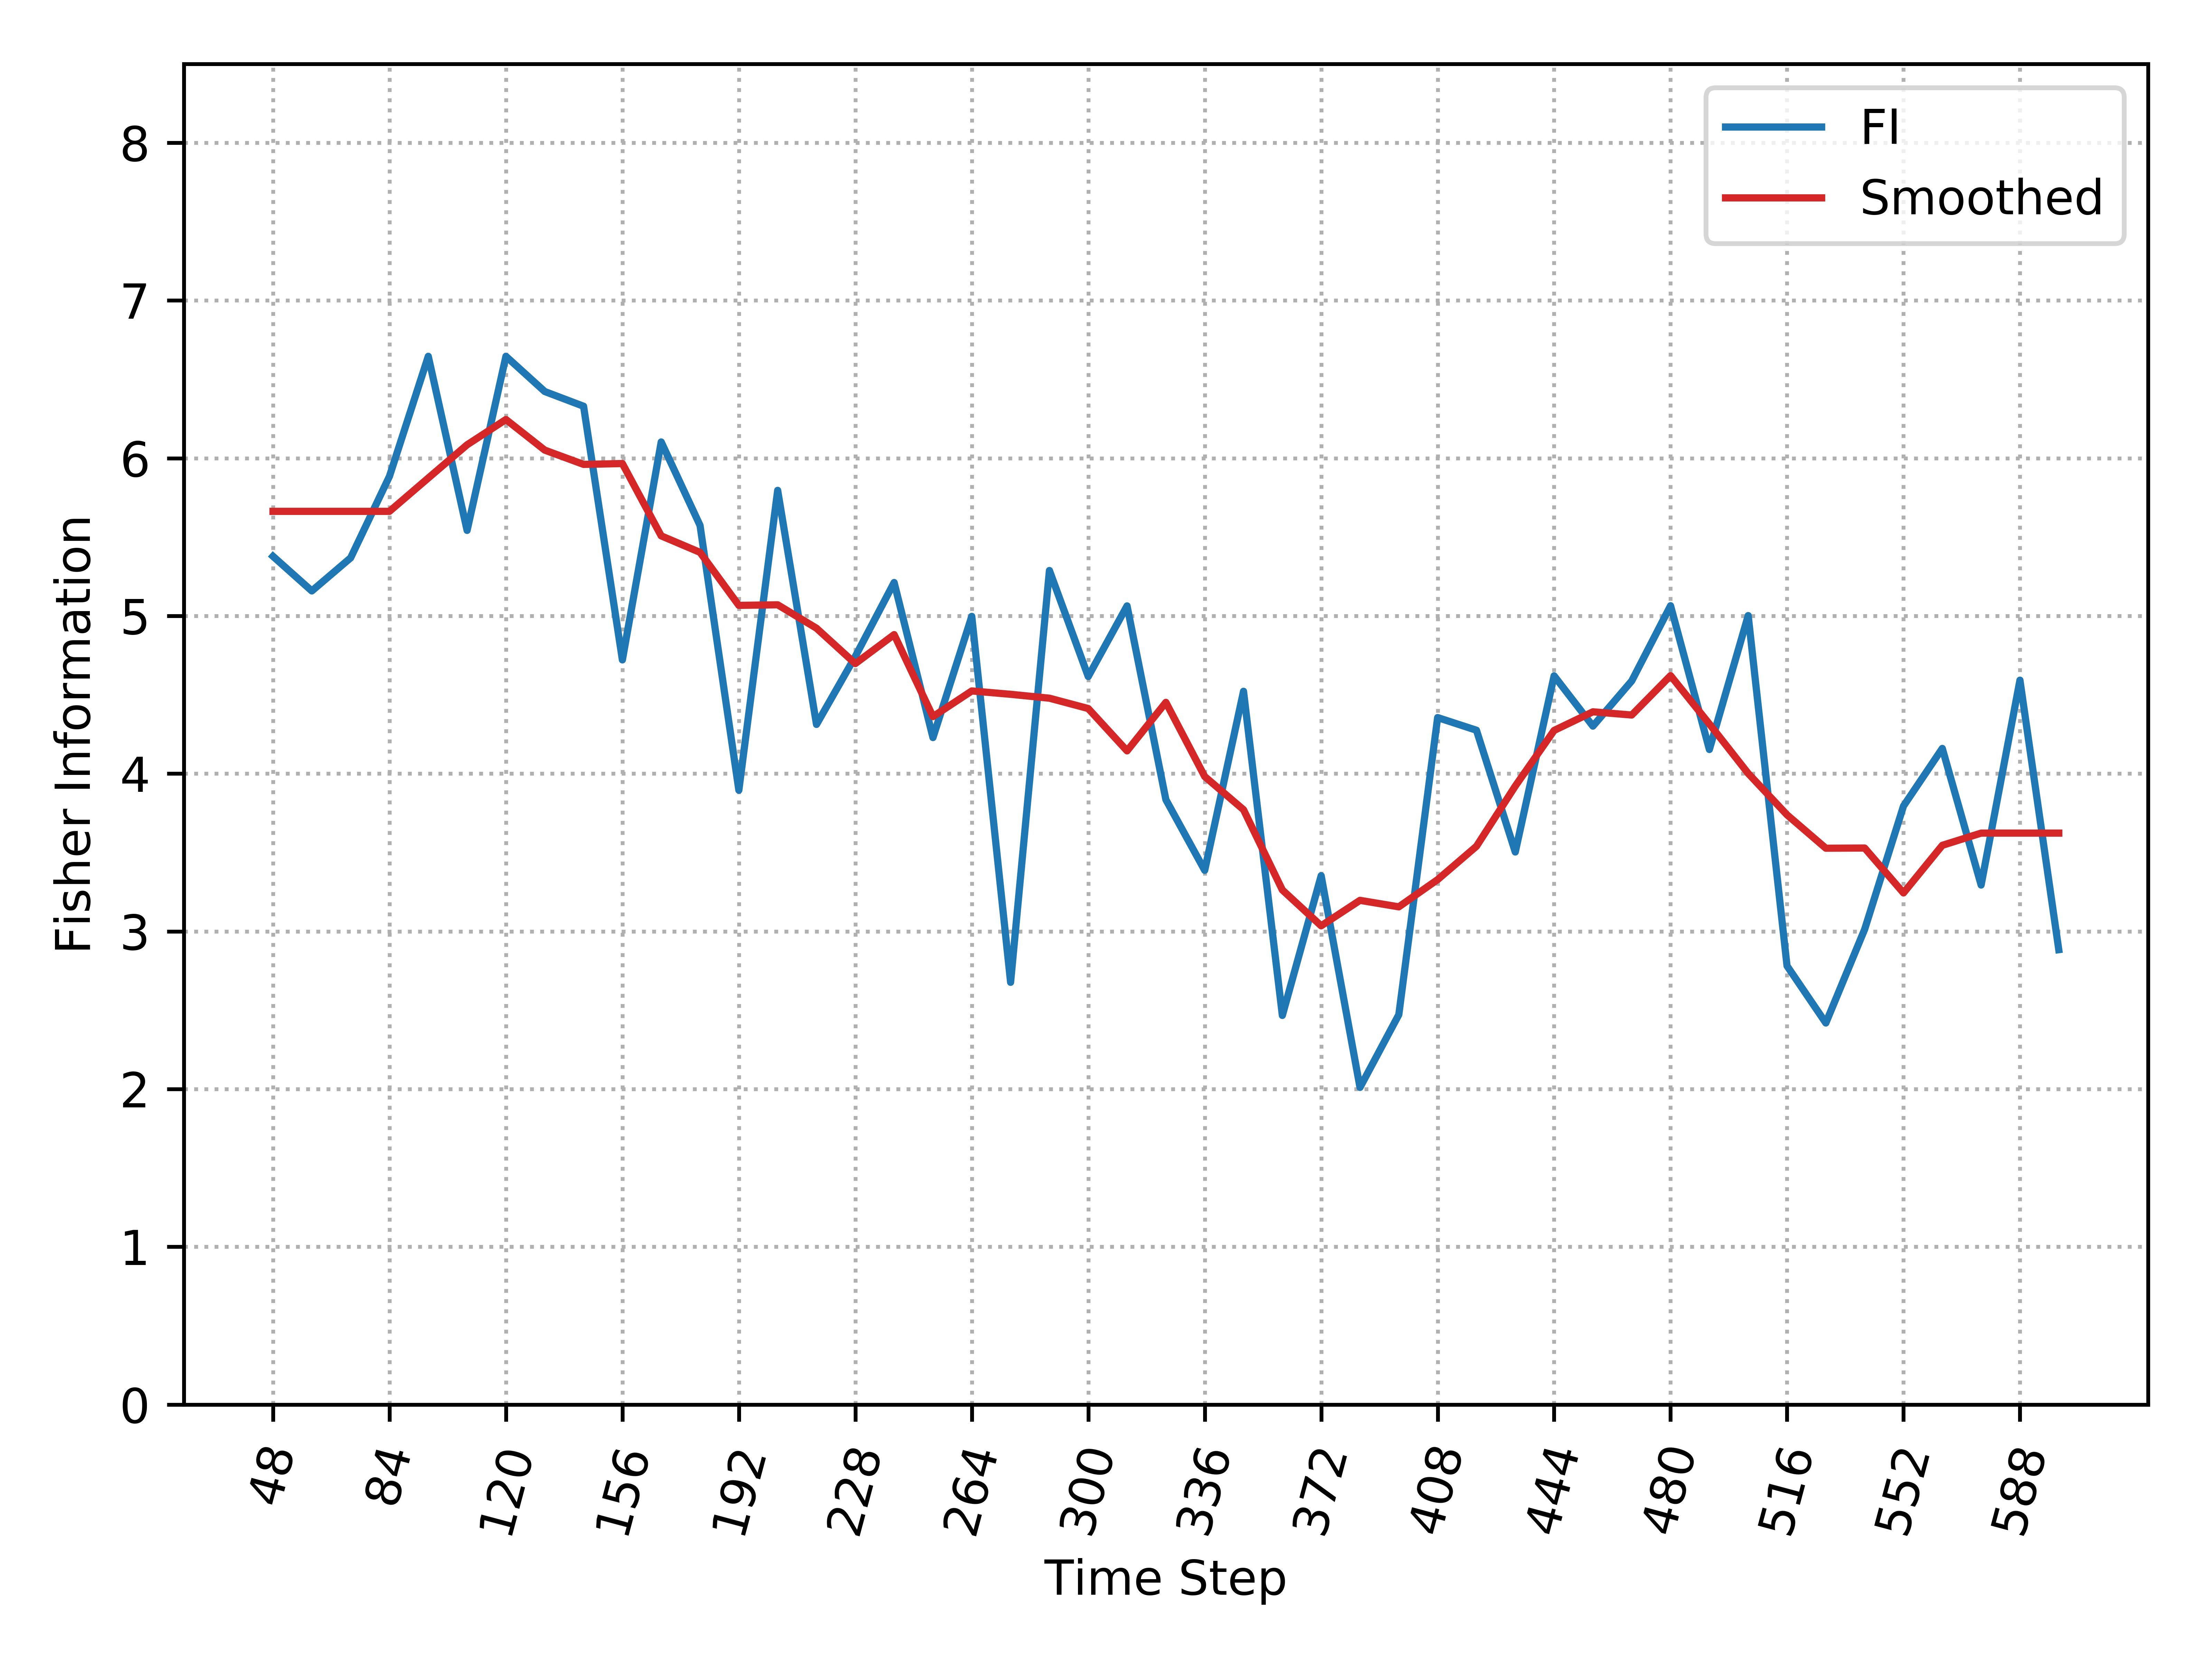

The file beside this chart, header and first rows:
, Time_Step, FI, Smooth_FI
0, 48, 5.378, 5.663
1, 60, 5.159, 5.663
2, 72, 5.368, 5.663
3, 84, 5.885, 5.663
4, 96, 6.646, 5.875
5, 108, 5.542, 6.085
6, 120, 6.646, 6.246
7, 132, 6.423, 6.052
8, 144, 6.33, 5.961
9, 156, 4.721, 5.966
10, 168, 6.103, 5.508
11, 180, 5.574, 5.403
12, 192, 3.895, 5.067
13, 204, 5.796, 5.071
14, 216, 4.312, 4.922
15, 228, 4.743, 4.698
16, 240, 5.212, 4.882
17, 252, 4.229, 4.362
18, 264, 4.997, 4.525
19, 276, 2.677, 4.503
20, 288, 5.288, 4.479
21, 300, 4.616, 4.413
22, 312, 5.064, 4.145
23, 324, 3.835, 4.452
24, 336, 3.387, 3.982
25, 348, 4.522, 3.772
26, 360, 2.467, 3.263
27, 372, 3.353, 3.035
28, 384, 2.011, 3.197
29, 396, 2.472, 3.156
30, 408, 4.356, 3.328
31, 420, 4.276, 3.54
32, 432, 3.503, 3.921
33, 444, 4.62, 4.274
34, 456, 4.301, 4.392
35, 468, 4.588, 4.372
36, 480, 5.065, 4.622
37, 492, 4.153, 4.315
38, 504, 5.002, 4.002
39, 516, 2.781, 3.739
40, 528, 2.419, 3.527
41, 540, 3.013, 3.529
42, 552, 3.795, 3.244
43, 564, 4.16, 3.546
44, 576, 3.294, 3.623
45, 588, 4.593, 3.623
46, 600, 2.884, 3.623
